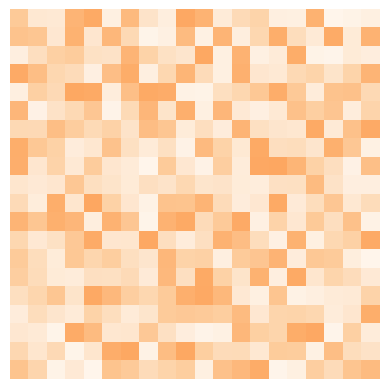

This chart was generated by the following Python code: (Note: this script raises an exception after producing the figure.)
import numpy as np
import matplotlib.pyplot as plt
from matplotlib import cm
from matplotlib.colors import ListedColormap

data = np.random.random((20,20))
img = plt.imshow(data, interpolation='nearest')

# viridisBig = cm.get_cmap('RdPu', 512)
# viridisBig = cm.get_cmap('Blues', 512)
viridisBig = cm.get_cmap('Oranges', 512)
newcmp = ListedColormap(viridisBig(np.linspace(0, 0.4, 256)))

# img.set_cmap('Blues')
img.set_cmap(newcmp)
plt.axis('off')
plt.savefig("background/3.png", bbox_inches='tight')
